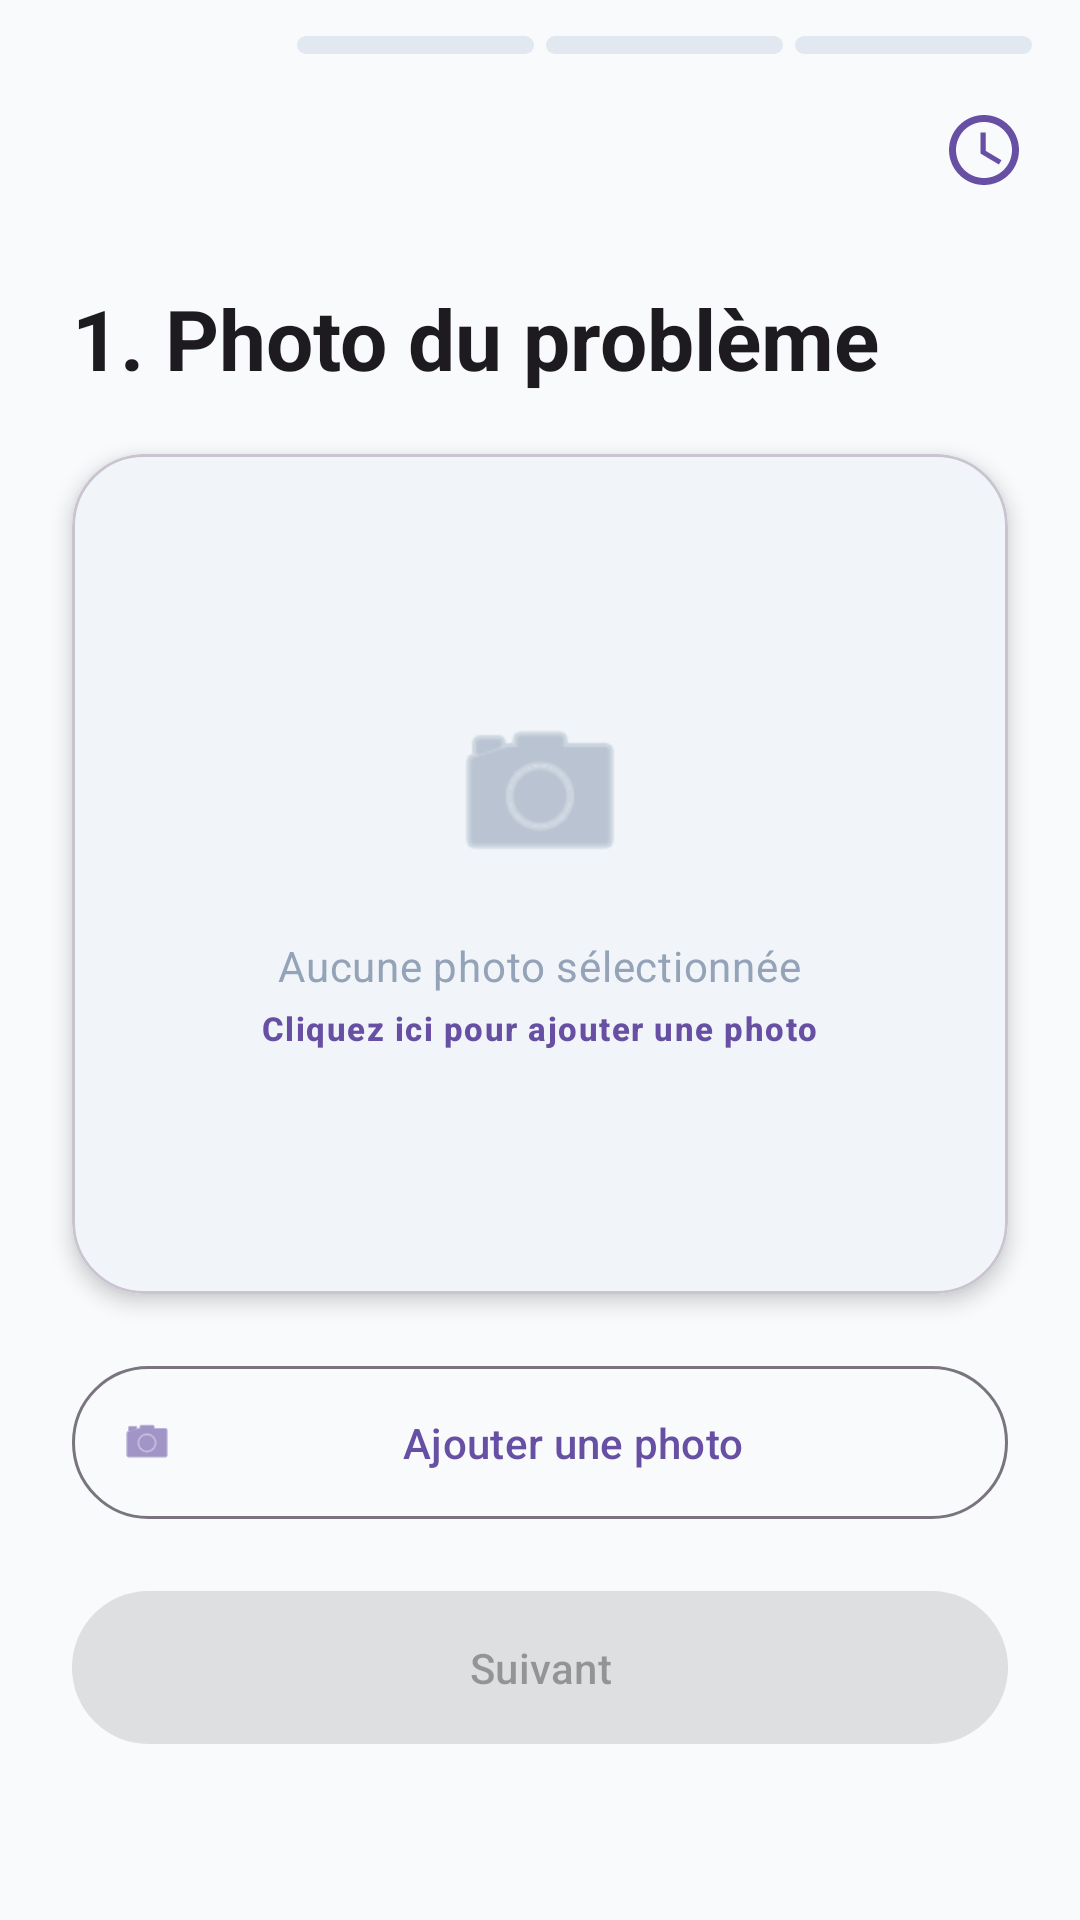

This screen was rendered from an Android layout file. Write that file and the resources it references.
<!-- AndroidManifest.xml: application theme Theme.Signaluo -->
<!-- res/layout/fragment_report_photo.xml -->
<?xml version="1.0" encoding="utf-8"?>
<androidx.constraintlayout.widget.ConstraintLayout xmlns:android="http://schemas.android.com/apk/res/android"
    xmlns:app="http://schemas.android.com/apk/res-auto"
    android:layout_width="match_parent"
    android:layout_height="match_parent"
    android:background="@color/bg_app">

    
    <LinearLayout
        android:id="@+id/storyProgressBar"
        android:layout_width="match_parent"
        android:layout_height="6dp"
        android:layout_marginHorizontal="16dp"
        android:layout_marginTop="12dp"
        android:orientation="horizontal"
        app:layout_constraintTop_toTopOf="parent">

        <View
            android:id="@+id/segment1"
            android:layout_width="0dp"
            android:layout_height="match_parent"
            android:layout_marginEnd="4dp"
            android:layout_weight="1"
            android:background="@drawable/bg_story_segment_active" />

        <View
            android:id="@+id/segment2"
            android:layout_width="0dp"
            android:layout_height="match_parent"
            android:layout_marginEnd="4dp"
            android:layout_weight="1"
            android:background="@drawable/bg_story_segment_inactive" />

        <View
            android:id="@+id/segment3"
            android:layout_width="0dp"
            android:layout_height="match_parent"
            android:layout_marginEnd="4dp"
            android:layout_weight="1"
            android:background="@drawable/bg_story_segment_inactive" />

        <View
            android:id="@+id/segment4"
            android:layout_width="0dp"
            android:layout_height="match_parent"
            android:layout_weight="1"
            android:background="@drawable/bg_story_segment_inactive" />
    </LinearLayout>

    <com.google.android.material.appbar.MaterialToolbar
        android:id="@+id/toolbar"
        android:layout_width="match_parent"
        android:layout_height="?attr/actionBarSize"
        app:layout_constraintTop_toBottomOf="@id/storyProgressBar" />

    <com.google.android.material.button.MaterialButton
        android:id="@+id/btnViewHistory"
        style="@style/Widget.Material3.Button.IconButton"
        android:layout_width="48dp"
        android:layout_height="48dp"
        android:layout_marginEnd="12dp"
        android:contentDescription="@string/title_my_reports"
        app:icon="@drawable/ic_clock"
        app:iconTint="?attr/colorPrimary"
        app:iconSize="28dp"
        app:layout_constraintBottom_toBottomOf="@id/toolbar"
        app:layout_constraintEnd_toEndOf="@id/toolbar"
        app:layout_constraintTop_toTopOf="@id/toolbar" />

    <TextView
        android:id="@+id/tvStepTitle"
        android:layout_width="0dp"
        android:layout_height="wrap_content"
        android:layout_marginHorizontal="24dp"
        android:layout_marginTop="12dp"
        android:text="@string/step_1_title"
        android:textAppearance="?attr/textAppearanceHeadlineMedium"
        android:textStyle="bold"
        app:layout_constraintEnd_toEndOf="parent"
        app:layout_constraintStart_toStartOf="parent"
        app:layout_constraintTop_toBottomOf="@id/toolbar" />

    <com.google.android.material.card.MaterialCardView
        android:id="@+id/cardPhoto"
        android:layout_width="0dp"
        android:layout_height="280dp"
        android:layout_marginHorizontal="24dp"
        android:layout_marginTop="20dp"
        android:clickable="true"
        android:focusable="true"
        app:cardCornerRadius="24dp"
        app:cardElevation="4dp"
        app:layout_constraintEnd_toEndOf="parent"
        app:layout_constraintStart_toStartOf="parent"
        app:layout_constraintTop_toBottomOf="@id/tvStepTitle">

        <FrameLayout
            android:layout_width="match_parent"
            android:layout_height="match_parent"
            android:background="@color/bg_card_thumbnail">

            <ImageView
                android:id="@+id/ivCapturedPhoto"
                android:layout_width="match_parent"
                android:layout_height="match_parent"
                android:scaleType="centerCrop"
                android:visibility="gone" />

            <LinearLayout
                android:id="@+id/layoutNoPhoto"
                android:layout_width="match_parent"
                android:layout_height="match_parent"
                android:gravity="center"
                android:orientation="vertical"
                android:padding="16dp">
                <ImageView
                    android:layout_width="64dp"
                    android:layout_height="64dp"
                    android:src="@android:drawable/ic_menu_camera"
                    app:tint="@color/text_muted" />
                <TextView
                    android:layout_width="wrap_content"
                    android:layout_height="wrap_content"
                    android:layout_marginTop="16dp"
                    android:text="@string/no_photo_selected"
                    android:textAppearance="?attr/textAppearanceBodyMedium"
                    android:textColor="@color/text_muted" />
                <TextView
                    android:layout_width="wrap_content"
                    android:layout_height="wrap_content"
                    android:layout_marginTop="4dp"
                    android:text="Cliquez ici pour ajouter une photo"
                    android:textAppearance="?attr/textAppearanceLabelSmall"
                    android:textColor="?attr/colorPrimary"
                    android:textStyle="bold" />
            </LinearLayout>
        </FrameLayout>
    </com.google.android.material.card.MaterialCardView>

    <com.google.android.material.button.MaterialButton
        android:id="@+id/btnTakePhoto"
        style="@style/Widget.Material3.Button.OutlinedButton"
        android:layout_width="0dp"
        android:layout_height="wrap_content"
        android:layout_marginTop="20dp"
        android:text="@string/dialog_photo_source_title"
        android:padding="16dp"
        app:icon="@android:drawable/ic_menu_camera"
        app:layout_constraintEnd_toEndOf="@id/cardPhoto"
        app:layout_constraintStart_toStartOf="@id/cardPhoto"
        app:layout_constraintTop_toBottomOf="@id/cardPhoto" />

    <com.google.android.material.button.MaterialButton
        android:id="@+id/btnNext"
        style="@style/Widget.Material3.Button"
        android:layout_width="0dp"
        android:layout_height="wrap_content"
        android:layout_marginTop="16dp"
        android:text="@string/btn_next"
        android:padding="16dp"
        android:enabled="false"
        app:layout_constraintEnd_toEndOf="@id/cardPhoto"
        app:layout_constraintStart_toStartOf="@id/cardPhoto"
        app:layout_constraintTop_toBottomOf="@id/btnTakePhoto" />

</androidx.constraintlayout.widget.ConstraintLayout>
<!-- resources referenced by this layout -->
<resources>
  <color name="bg_app">#F8FAFC</color>
  <color name="bg_card_thumbnail">#F1F5F9</color>
  <color name="text_muted">#94A3B8</color>
  <!-- drawable bg_story_segment_inactive (drawable) -->
  <?xml version="1.0" encoding="utf-8"?>
  <shape xmlns:android="http://schemas.android.com/apk/res/android"
      android:shape="rectangle">
      <corners android:radius="3dp" />
      <solid android:color="@color/border_light" />
  </shape>
  <!-- drawable ic_clock (drawable) -->
  <?xml version="1.0" encoding="utf-8"?>
  <vector xmlns:android="http://schemas.android.com/apk/res/android"
      android:width="24dp"
      android:height="24dp"
      android:viewportWidth="24"
      android:viewportHeight="24">
    <path
        android:fillColor="@android:color/white"
        android:pathData="M11.99,2C6.47,2 2,6.48 2,12s4.47,10 9.99,10C17.52,22 22,17.52 22,12S17.52,2 11.99,2zM12,20c-4.42,0 -8,-3.58 -8,-8s3.58,-8 8,-8 8,3.58 8,8 -3.58,8 -8,8zm.5,-13H11v6l5.25,3.15.75,-1.23 -4.5,-2.67z"/>
  </vector>
  <string name="btn_next">Suivant</string>
  <string name="dialog_photo_source_title">Ajouter une photo</string>
  <string name="no_photo_selected">Aucune photo sélectionnée</string>
  <string name="step_1_title">1. Photo du problème</string>
  <string name="title_my_reports">Mes Signalements</string>
  <style name="Theme.Signaluo" parent="Base.Theme.Signaluo" />
  <color name="border_light">#E2E8F0</color>
  <style name="Base.Theme.Signaluo" parent="Theme.Material3.DayNight.NoActionBar">
          
          
      </style>
</resources>
